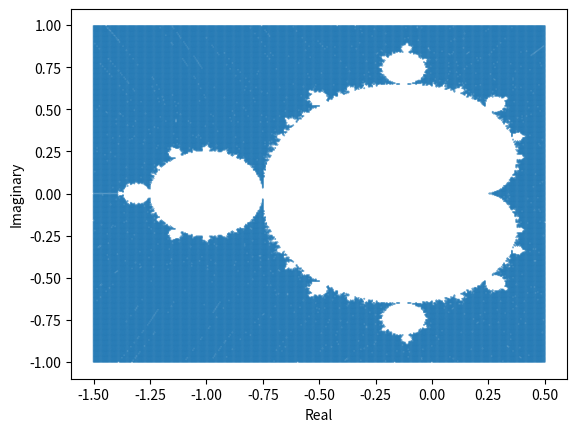

Python code for this plot:
import cmath
import matplotlib.pyplot as plt

data = []
s = []

stepSzise = 0.005

ymin = -1
ymax = 1
xmin = -1.5
xmax = 0.5


def checkifconw(cp):
    v = 0
    #v = cp
    for x in range(100):
        v = v*v + cp

        if v.imag + v.real >= 100:
            return True
    return False


while ymin <= ymax:
    newxmin = xmin
    imgPt = ymin
    ymin += stepSzise
    while newxmin <= xmax:
        relPt = newxmin
        newxmin += stepSzise
        cNum = complex(round(relPt, 3), round(imgPt, 3))
        if checkifconw(cNum):
            data.append(cNum)
            s.append(0.1)

# extract real part
x = [ele.real for ele in data]
# extract imaginary part
y = [ele.imag for ele in data]

# plot the complex numbers
plt.scatter(x, y, s)
plt.ylabel('Imaginary')
plt.xlabel('Real')
plt.show()